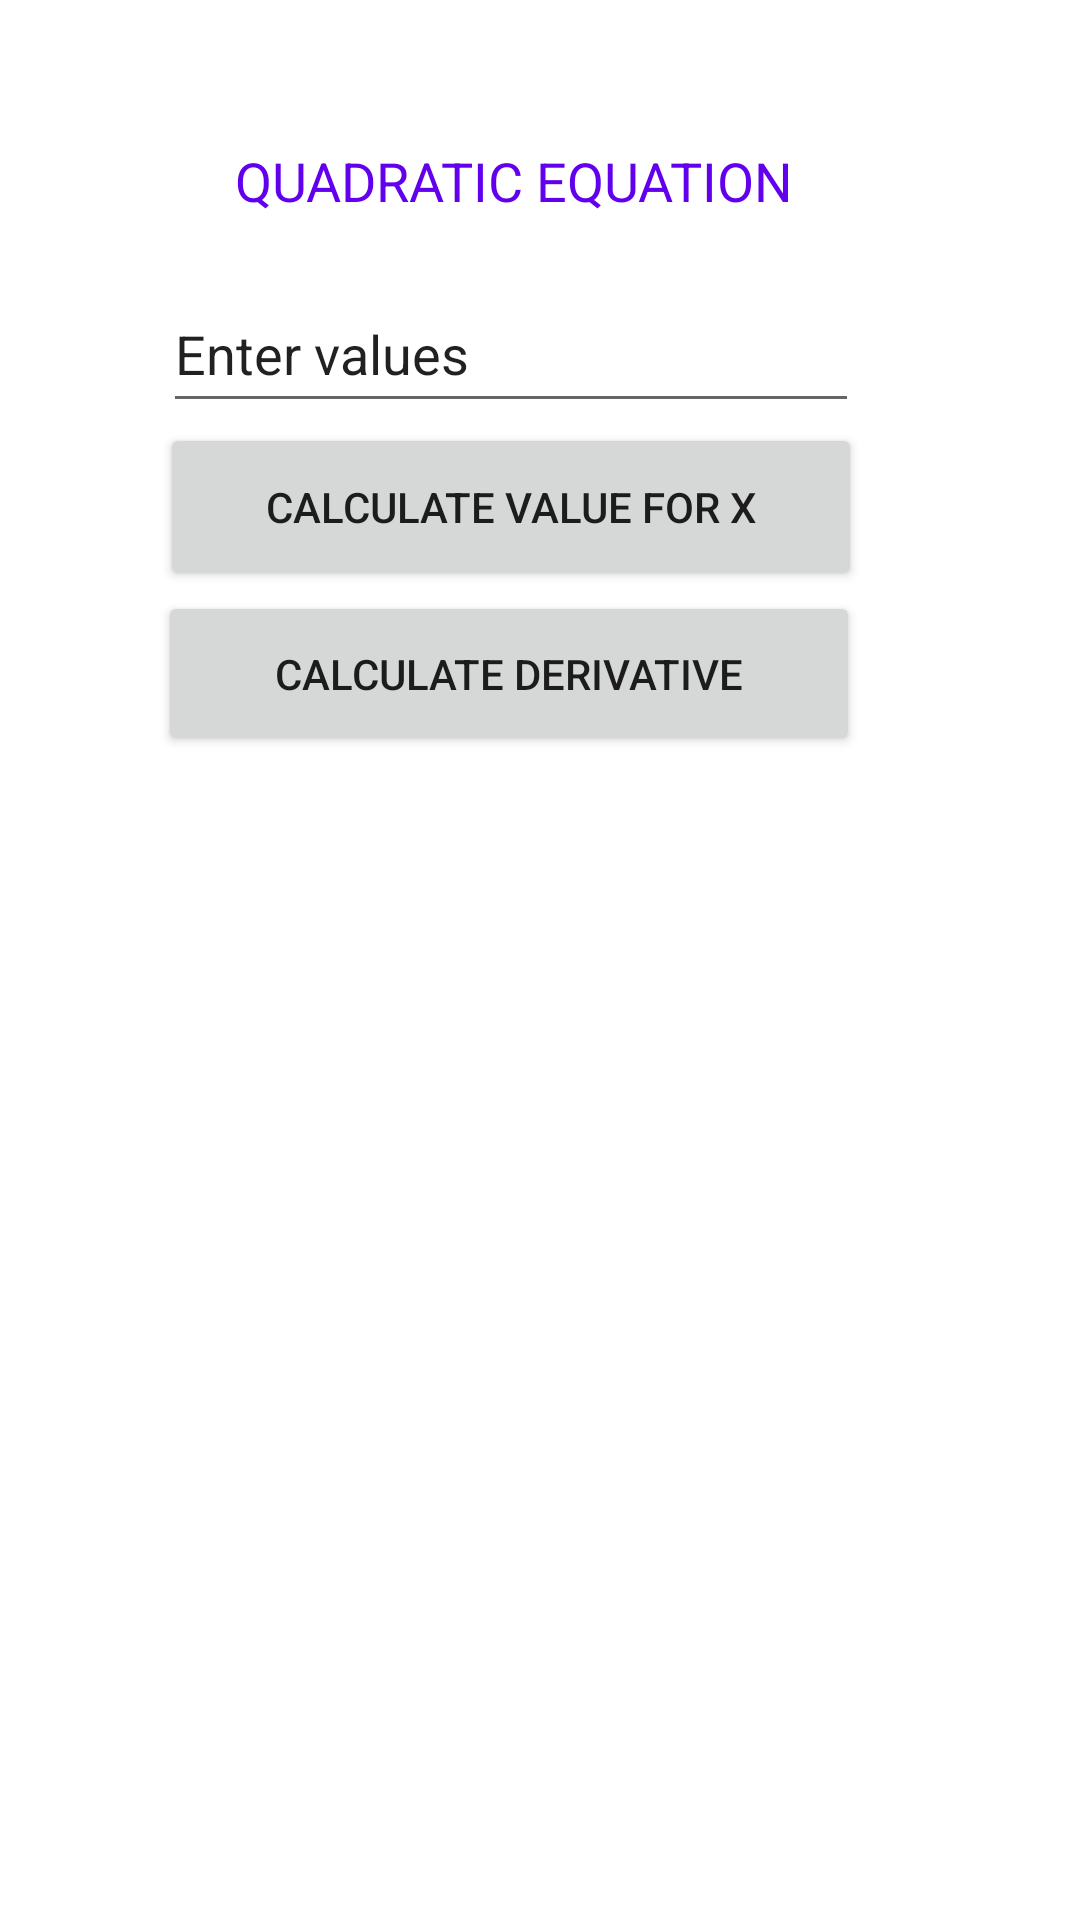

The Android layout XML behind this screen, and the referenced resources:
<!-- AndroidManifest.xml: application theme Theme.Zpo_lista11 -->
<!-- res/layout/activity_main.xml -->
<?xml version="1.0" encoding="utf-8"?>
<androidx.constraintlayout.widget.ConstraintLayout xmlns:android="http://schemas.android.com/apk/res/android"
    xmlns:app="http://schemas.android.com/apk/res-auto"
    xmlns:tools="http://schemas.android.com/tools"
    android:layout_width="match_parent"
    android:layout_height="match_parent"
    tools:context=".MainActivity">

    <EditText
        android:id="@+id/editMessage"
        android:layout_width="232dp"
        android:layout_height="49dp"
        android:layout_marginEnd="20dp"
        android:layout_marginBottom="10dp"
        android:text="@string/hint"
        app:layout_constraintBottom_toTopOf="@+id/btnSendMessage"
        app:layout_constraintEnd_toEndOf="parent"
        app:layout_constraintHorizontal_bias="0.503"
        app:layout_constraintStart_toStartOf="parent"
        app:layout_constraintVertical_chainStyle="packed" />

    <Button
        android:id="@+id/btnSendMessage"
        android:layout_width="234dp"
        android:layout_height="56dp"
        android:layout_marginEnd="20dp"
        android:onClick="onCalculateValueForX"
        android:text="@string/send"
        app:layout_constraintEnd_toEndOf="parent"
        app:layout_constraintHorizontal_bias="0.503"
        app:layout_constraintStart_toStartOf="parent"
        app:layout_constraintTop_toBottomOf="@+id/editMessage" />

    <Button
        android:id="@+id/btnSendMessage2"
        android:layout_width="234dp"
        android:layout_height="55dp"
        android:layout_marginEnd="20dp"
        android:layout_marginBottom="388dp"
        android:onClick="onDerivativeClick"
        android:text="@string/send2"
        app:layout_constraintBottom_toBottomOf="parent"
        app:layout_constraintEnd_toEndOf="parent"
        app:layout_constraintHorizontal_bias="0.496"
        app:layout_constraintStart_toStartOf="parent"
        app:layout_constraintTop_toBottomOf="@+id/btnSendMessage"
        app:layout_constraintVertical_bias="0.0" />

    <TextView
        android:layout_width="231dp"
        android:layout_height="36dp"
        android:gravity="center"
        android:text="@string/appName"
        android:textColor="@color/purple_500"
        android:textSize="18sp"
        app:layout_constraintBottom_toTopOf="@+id/editMessage"
        app:layout_constraintEnd_toEndOf="parent"
        app:layout_constraintHorizontal_bias="0.433"
        app:layout_constraintStart_toStartOf="parent"
        app:layout_constraintTop_toTopOf="parent"
        app:layout_constraintVertical_bias="0.755" />

</androidx.constraintlayout.widget.ConstraintLayout>
<!-- resources referenced by this layout -->
<resources>
  <string name="appName">QUADRATIC EQUATION</string>
  <string name="hint">Enter values</string>
  <string name="send">CALCULATE VALUE FOR X</string>
  <string name="send2">CALCULATE DERIVATIVE</string>
  <style name="Theme.Zpo_lista11" parent="Theme.MaterialComponents.DayNight.DarkActionBar">
          
          <item name="colorPrimary">@color/purple_500</item>
          <item name="colorPrimaryVariant">@color/purple_700</item>
          <item name="colorOnPrimary">@color/white</item>
          
          <item name="colorSecondary">@color/teal_200</item>
          <item name="colorSecondaryVariant">@color/teal_700</item>
          <item name="colorOnSecondary">@color/black</item>
          
          <item name="android:statusBarColor" tools:targetApi="l">?attr/colorPrimaryVariant</item>
          
      </style>
  <!-- not gathered from this repository: default colours our renderer supplied (Android Studio template values) -->
  <color name="purple_500">#FF6200EE</color>
  <color name="purple_700">#FF3700B3</color>
  <color name="teal_200">#FF03DAC5</color>
  <color name="teal_700">#FF018786</color>
  <color name="black">#FF000000</color>
  <color name="white">#FFFFFFFF</color>
</resources>
